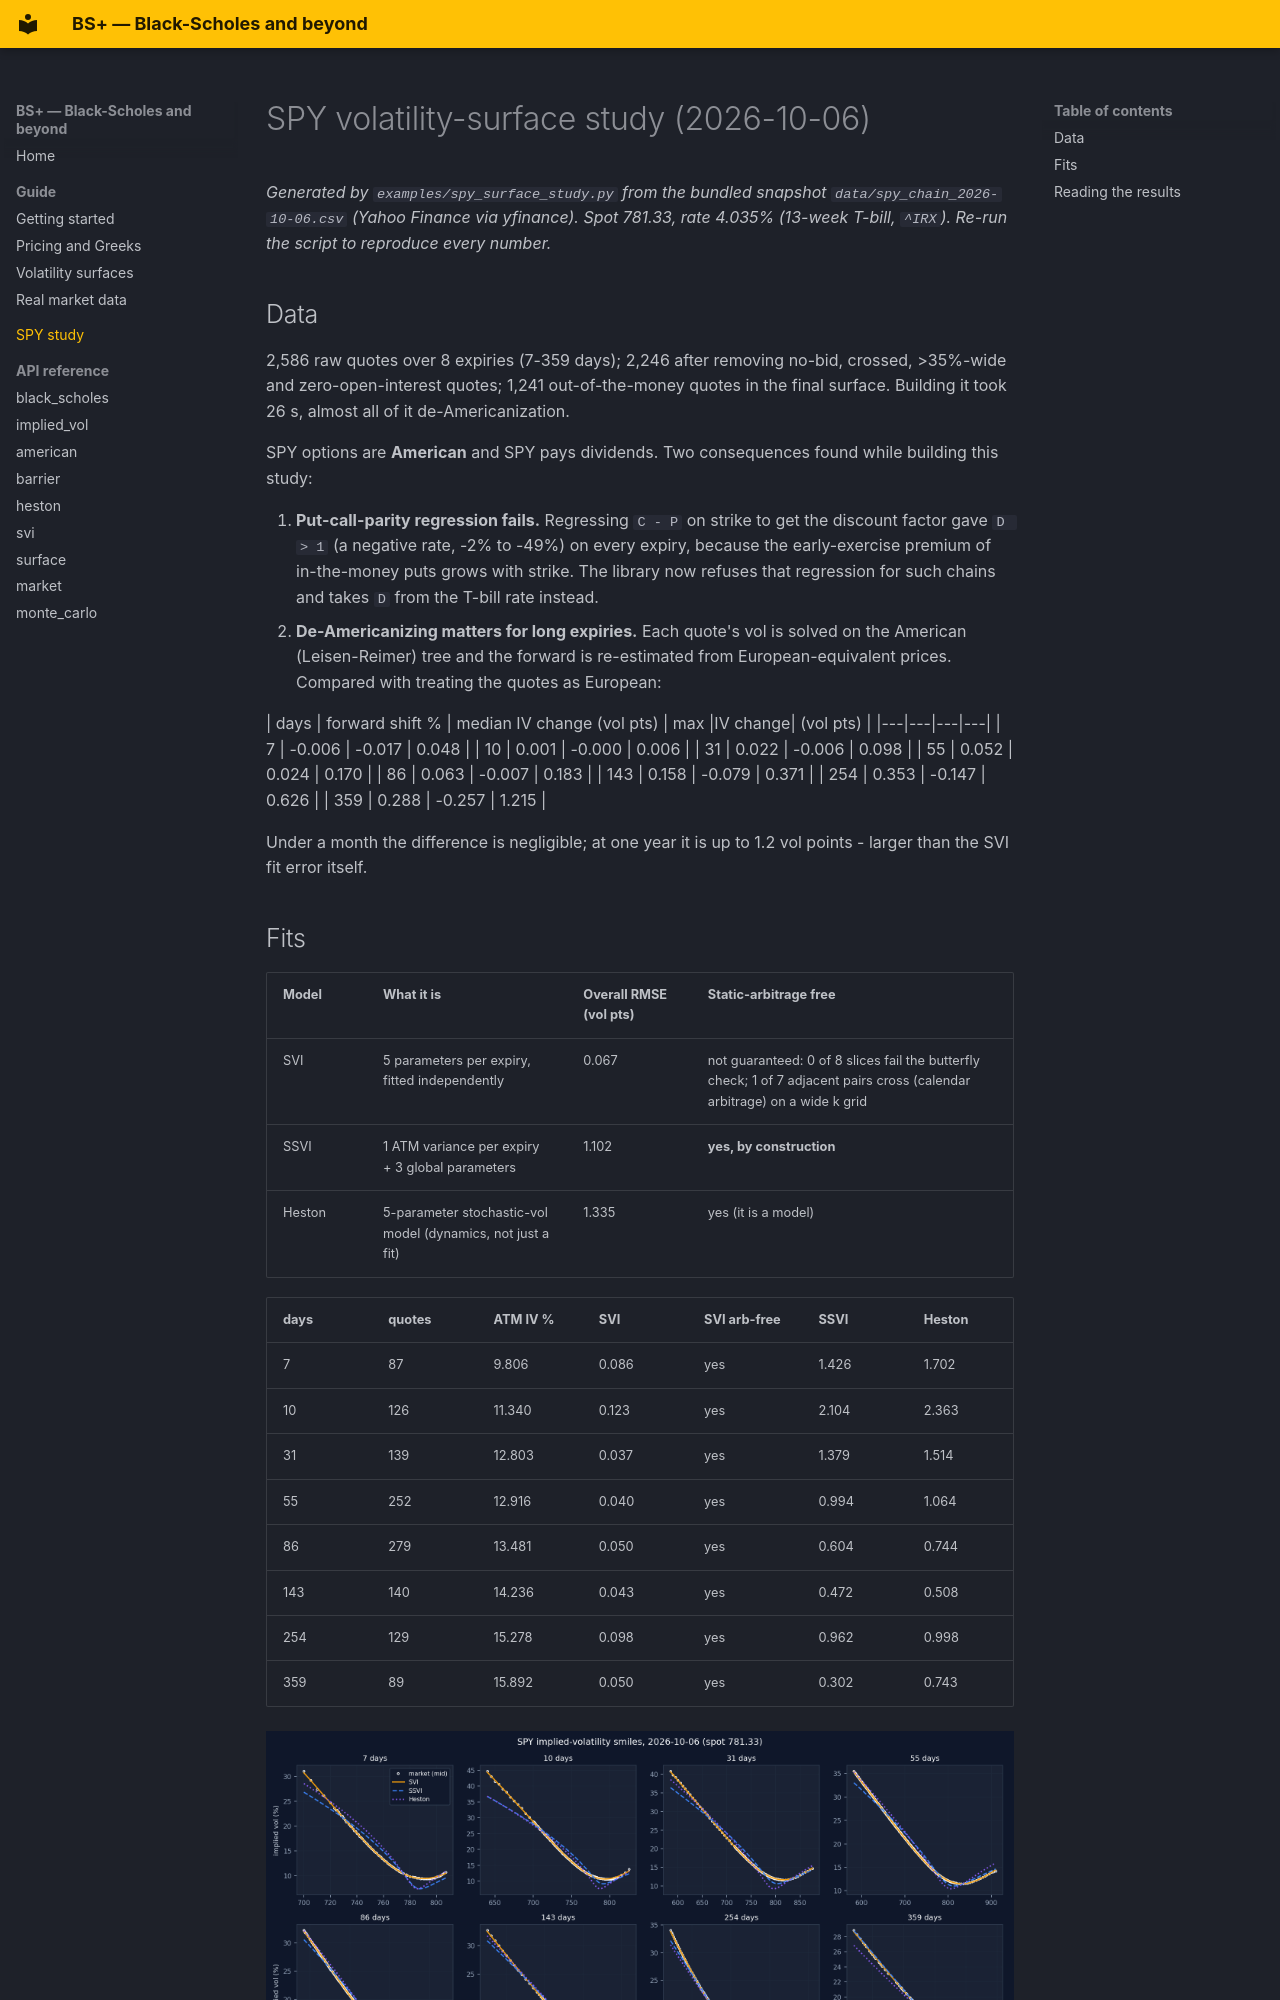

repository: Samarty-1/black-scholes-plus · page: spy-study/index.html · generator: mkdocs

# SPY volatility-surface study (2026-10-06)

*Generated by `examples/spy_surface_study.py` from the bundled snapshot
`data/spy_chain_2026-10-06.csv` (Yahoo Finance via yfinance). Spot 781.33, rate
4.035% (13-week T-bill, `^IRX`). Re-run the script to reproduce every number.*

## Data

2,586 raw quotes over 8 expiries (7-359 days);
2,246 after removing no-bid, crossed, >35%-wide and zero-open-interest quotes; 1,241
out-of-the-money quotes in the final surface. Building it took 26 s, almost all of
it de-Americanization.

SPY options are **American** and SPY pays dividends. Two consequences found while
building this study:

1. **Put-call-parity regression fails.** Regressing `C - P` on strike to get the discount
   factor gave `D > 1` (a negative rate, -2% to -49%) on every expiry, because the
   early-exercise premium of in-the-money puts grows with strike. The library now
   refuses that regression for such chains and takes `D` from the T-bill rate instead.
2. **De-Americanizing matters for long expiries.** Each quote's vol is solved on the
   American (Leisen-Reimer) tree and the forward is re-estimated from European-equivalent
   prices. Compared with treating the quotes as European:

| days | forward shift % | median IV change (vol pts) | max |IV change| (vol pts) |
|---|---|---|---|
| 7 | -0.006 | -0.017 | 0.048 |
| 10 | 0.001 | -0.000 | 0.006 |
| 31 | 0.022 | -0.006 | 0.098 |
| 55 | 0.052 | 0.024 | 0.170 |
| 86 | 0.063 | -0.007 | 0.183 |
| 143 | 0.158 | -0.079 | 0.371 |
| 254 | 0.353 | -0.147 | 0.626 |
| 359 | 0.288 | -0.257 | 1.215 |

Under a month the difference is negligible; at one year it is up to
1.2 vol points - larger than the SVI fit error itself.
